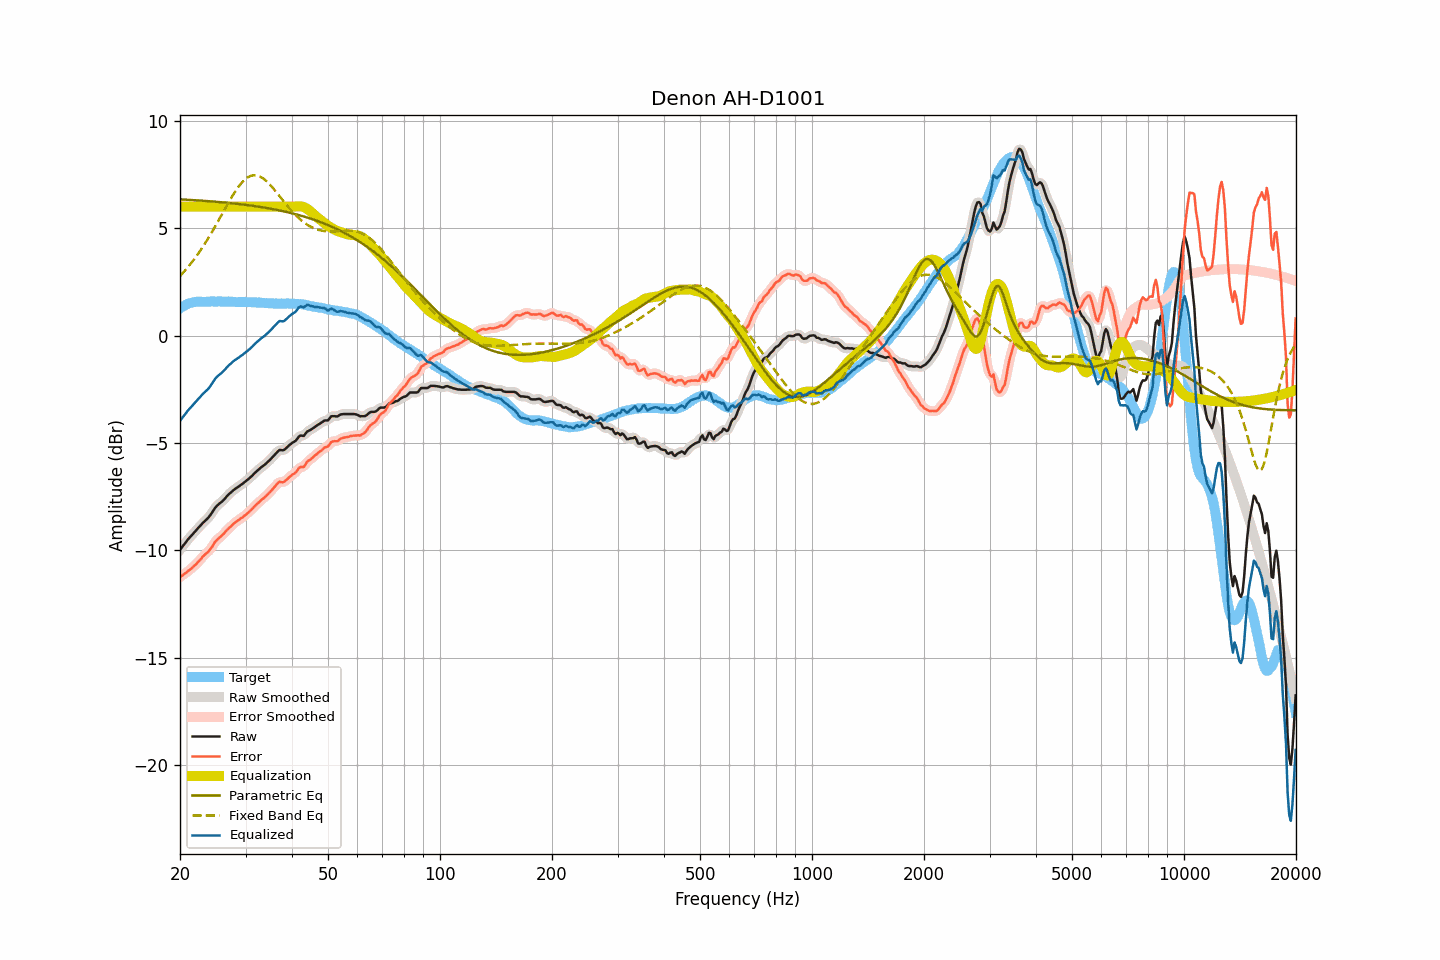

Source data for this figure (header and first rows):
frequency, raw, smoothed, error, error_smoothed, equalization, parametric_eq, fixed_band_eq, equalized_raw, equalized_smoothed, target
20.00, -9.97, -9.97, -11.24, -11.24, 6.00, 6.34, 2.77, -3.97, -3.97, 1.27
20.20, -9.87, -9.87, -11.19, -11.19, 6.00, 6.33, 2.85, -3.87, -3.87, 1.32
20.40, -9.77, -9.77, -11.14, -11.13, 6.00, 6.33, 2.93, -3.77, -3.77, 1.37
20.61, -9.68, -9.68, -11.08, -11.08, 6.00, 6.32, 3.02, -3.68, -3.68, 1.39
20.81, -9.58, -9.58, -11.03, -11.02, 6.00, 6.32, 3.10, -3.58, -3.58, 1.44
21.02, -9.48, -9.49, -10.97, -10.97, 6.00, 6.31, 3.19, -3.48, -3.49, 1.48
21.23, -9.40, -9.40, -10.90, -10.91, 6.00, 6.31, 3.28, -3.40, -3.40, 1.50
21.44, -9.32, -9.32, -10.84, -10.84, 6.00, 6.31, 3.37, -3.32, -3.32, 1.52
21.66, -9.23, -9.24, -10.77, -10.78, 6.00, 6.30, 3.47, -3.23, -3.24, 1.54
21.87, -9.15, -9.15, -10.70, -10.71, 6.00, 6.30, 3.57, -3.15, -3.15, 1.55
22.09, -9.07, -9.07, -10.64, -10.64, 6.00, 6.29, 3.67, -3.07, -3.07, 1.57
22.31, -8.98, -8.99, -10.56, -10.56, 6.00, 6.29, 3.78, -2.98, -2.99, 1.58
22.54, -8.90, -8.90, -10.48, -10.48, 6.00, 6.28, 3.88, -2.90, -2.90, 1.58
22.76, -8.82, -8.82, -10.40, -10.39, 6.00, 6.28, 3.99, -2.82, -2.82, 1.58
22.99, -8.73, -8.74, -10.30, -10.31, 6.00, 6.27, 4.10, -2.73, -2.74, 1.57
23.22, -8.66, -8.66, -10.23, -10.23, 6.00, 6.27, 4.22, -2.66, -2.66, 1.57
23.45, -8.59, -8.59, -10.16, -10.16, 6.00, 6.26, 4.34, -2.59, -2.59, 1.57
23.69, -8.52, -8.52, -10.10, -10.09, 6.00, 6.26, 4.46, -2.52, -2.52, 1.58
23.92, -8.44, -8.44, -10.02, -10.02, 6.00, 6.25, 4.58, -2.44, -2.44, 1.58
24.16, -8.34, -8.34, -9.93, -9.92, 6.00, 6.24, 4.71, -2.34, -2.34, 1.58
24.40, -8.23, -8.23, -9.82, -9.81, 6.00, 6.24, 4.83, -2.23, -2.23, 1.59
24.65, -8.11, -8.11, -9.70, -9.70, 6.00, 6.23, 4.96, -2.11, -2.11, 1.58
24.89, -8.00, -8.01, -9.58, -9.59, 6.00, 6.23, 5.09, -2.00, -2.01, 1.58
25.14, -7.92, -7.92, -9.50, -9.51, 6.00, 6.22, 5.23, -1.92, -1.92, 1.58
25.39, -7.85, -7.85, -9.44, -9.44, 6.00, 6.21, 5.36, -1.85, -1.85, 1.59
25.65, -7.79, -7.79, -9.38, -9.38, 6.00, 6.21, 5.49, -1.79, -1.79, 1.59
25.91, -7.73, -7.73, -9.31, -9.31, 6.00, 6.20, 5.63, -1.73, -1.73, 1.58
26.16, -7.66, -7.66, -9.24, -9.24, 6.00, 6.19, 5.76, -1.66, -1.66, 1.58
26.43, -7.58, -7.58, -9.16, -9.15, 6.00, 6.19, 5.90, -1.58, -1.58, 1.58
26.69, -7.49, -7.49, -9.07, -9.07, 6.00, 6.18, 6.03, -1.49, -1.49, 1.57
26.96, -7.41, -7.42, -9.00, -9.00, 6.00, 6.17, 6.17, -1.41, -1.42, 1.58
27.23, -7.34, -7.34, -8.92, -8.92, 6.00, 6.16, 6.29, -1.34, -1.34, 1.58
27.50, -7.28, -7.28, -8.86, -8.86, 6.00, 6.16, 6.42, -1.28, -1.28, 1.58
27.77, -7.21, -7.21, -8.78, -8.79, 6.00, 6.15, 6.54, -1.21, -1.21, 1.57
28.05, -7.15, -7.15, -8.72, -8.72, 6.00, 6.14, 6.66, -1.15, -1.15, 1.57
28.33, -7.10, -7.10, -8.66, -8.66, 6.00, 6.13, 6.77, -1.10, -1.10, 1.56
28.62, -7.05, -7.05, -8.61, -8.61, 6.00, 6.12, 6.88, -1.05, -1.05, 1.55
28.90, -7.00, -7.00, -8.56, -8.56, 6.00, 6.11, 6.98, -1.00, -1.00, 1.56
29.19, -6.94, -6.95, -8.49, -8.50, 6.00, 6.11, 7.08, -0.94, -0.95, 1.55
29.48, -6.89, -6.89, -8.46, -8.45, 6.00, 6.10, 7.16, -0.89, -0.89, 1.57
29.78, -6.83, -6.83, -8.39, -8.39, 6.00, 6.09, 7.23, -0.83, -0.83, 1.56
30.08, -6.77, -6.77, -8.34, -8.34, 6.00, 6.08, 7.30, -0.77, -0.77, 1.57
30.38, -6.71, -6.71, -8.27, -8.27, 6.00, 6.07, 7.35, -0.71, -0.71, 1.55
30.68, -6.65, -6.65, -8.20, -8.20, 6.00, 6.06, 7.39, -0.65, -0.65, 1.55
30.99, -6.58, -6.58, -8.13, -8.13, 6.00, 6.05, 7.43, -0.58, -0.58, 1.55
31.30, -6.51, -6.51, -8.06, -8.06, 6.00, 6.04, 7.45, -0.51, -0.51, 1.55
31.61, -6.43, -6.43, -7.98, -7.98, 6.00, 6.03, 7.46, -0.43, -0.43, 1.55
31.93, -6.36, -6.36, -7.91, -7.90, 6.00, 6.02, 7.46, -0.36, -0.36, 1.54
32.24, -6.29, -6.29, -7.82, -7.83, 6.00, 6.01, 7.45, -0.29, -0.29, 1.53
32.57, -6.23, -6.23, -7.77, -7.76, 6.00, 5.99, 7.42, -0.23, -0.23, 1.54
32.89, -6.16, -6.16, -7.70, -7.70, 6.00, 5.98, 7.39, -0.16, -0.16, 1.54
33.22, -6.10, -6.11, -7.62, -7.63, 6.00, 5.97, 7.34, -0.10, -0.11, 1.52
33.55, -6.05, -6.05, -7.57, -7.57, 6.00, 5.96, 7.29, -0.05, -0.05, 1.52
33.89, -5.99, -5.99, -7.50, -7.50, 6.00, 5.95, 7.23, 0.01, 0.01, 1.51
34.23, -5.92, -5.92, -7.44, -7.43, 6.00, 5.93, 7.17, 0.08, 0.08, 1.51
34.57, -5.85, -5.85, -7.35, -7.36, 6.00, 5.92, 7.09, 0.15, 0.15, 1.50
34.92, -5.78, -5.78, -7.28, -7.28, 6.00, 5.91, 7.02, 0.22, 0.22, 1.50
35.27, -5.70, -5.70, -7.20, -7.20, 6.00, 5.89, 6.93, 0.30, 0.30, 1.49
35.62, -5.62, -5.62, -7.11, -7.12, 6.00, 5.88, 6.85, 0.38, 0.38, 1.49
35.97, -5.54, -5.54, -7.03, -7.03, 6.00, 5.86, 6.76, 0.46, 0.46, 1.49
... 635 more rows
